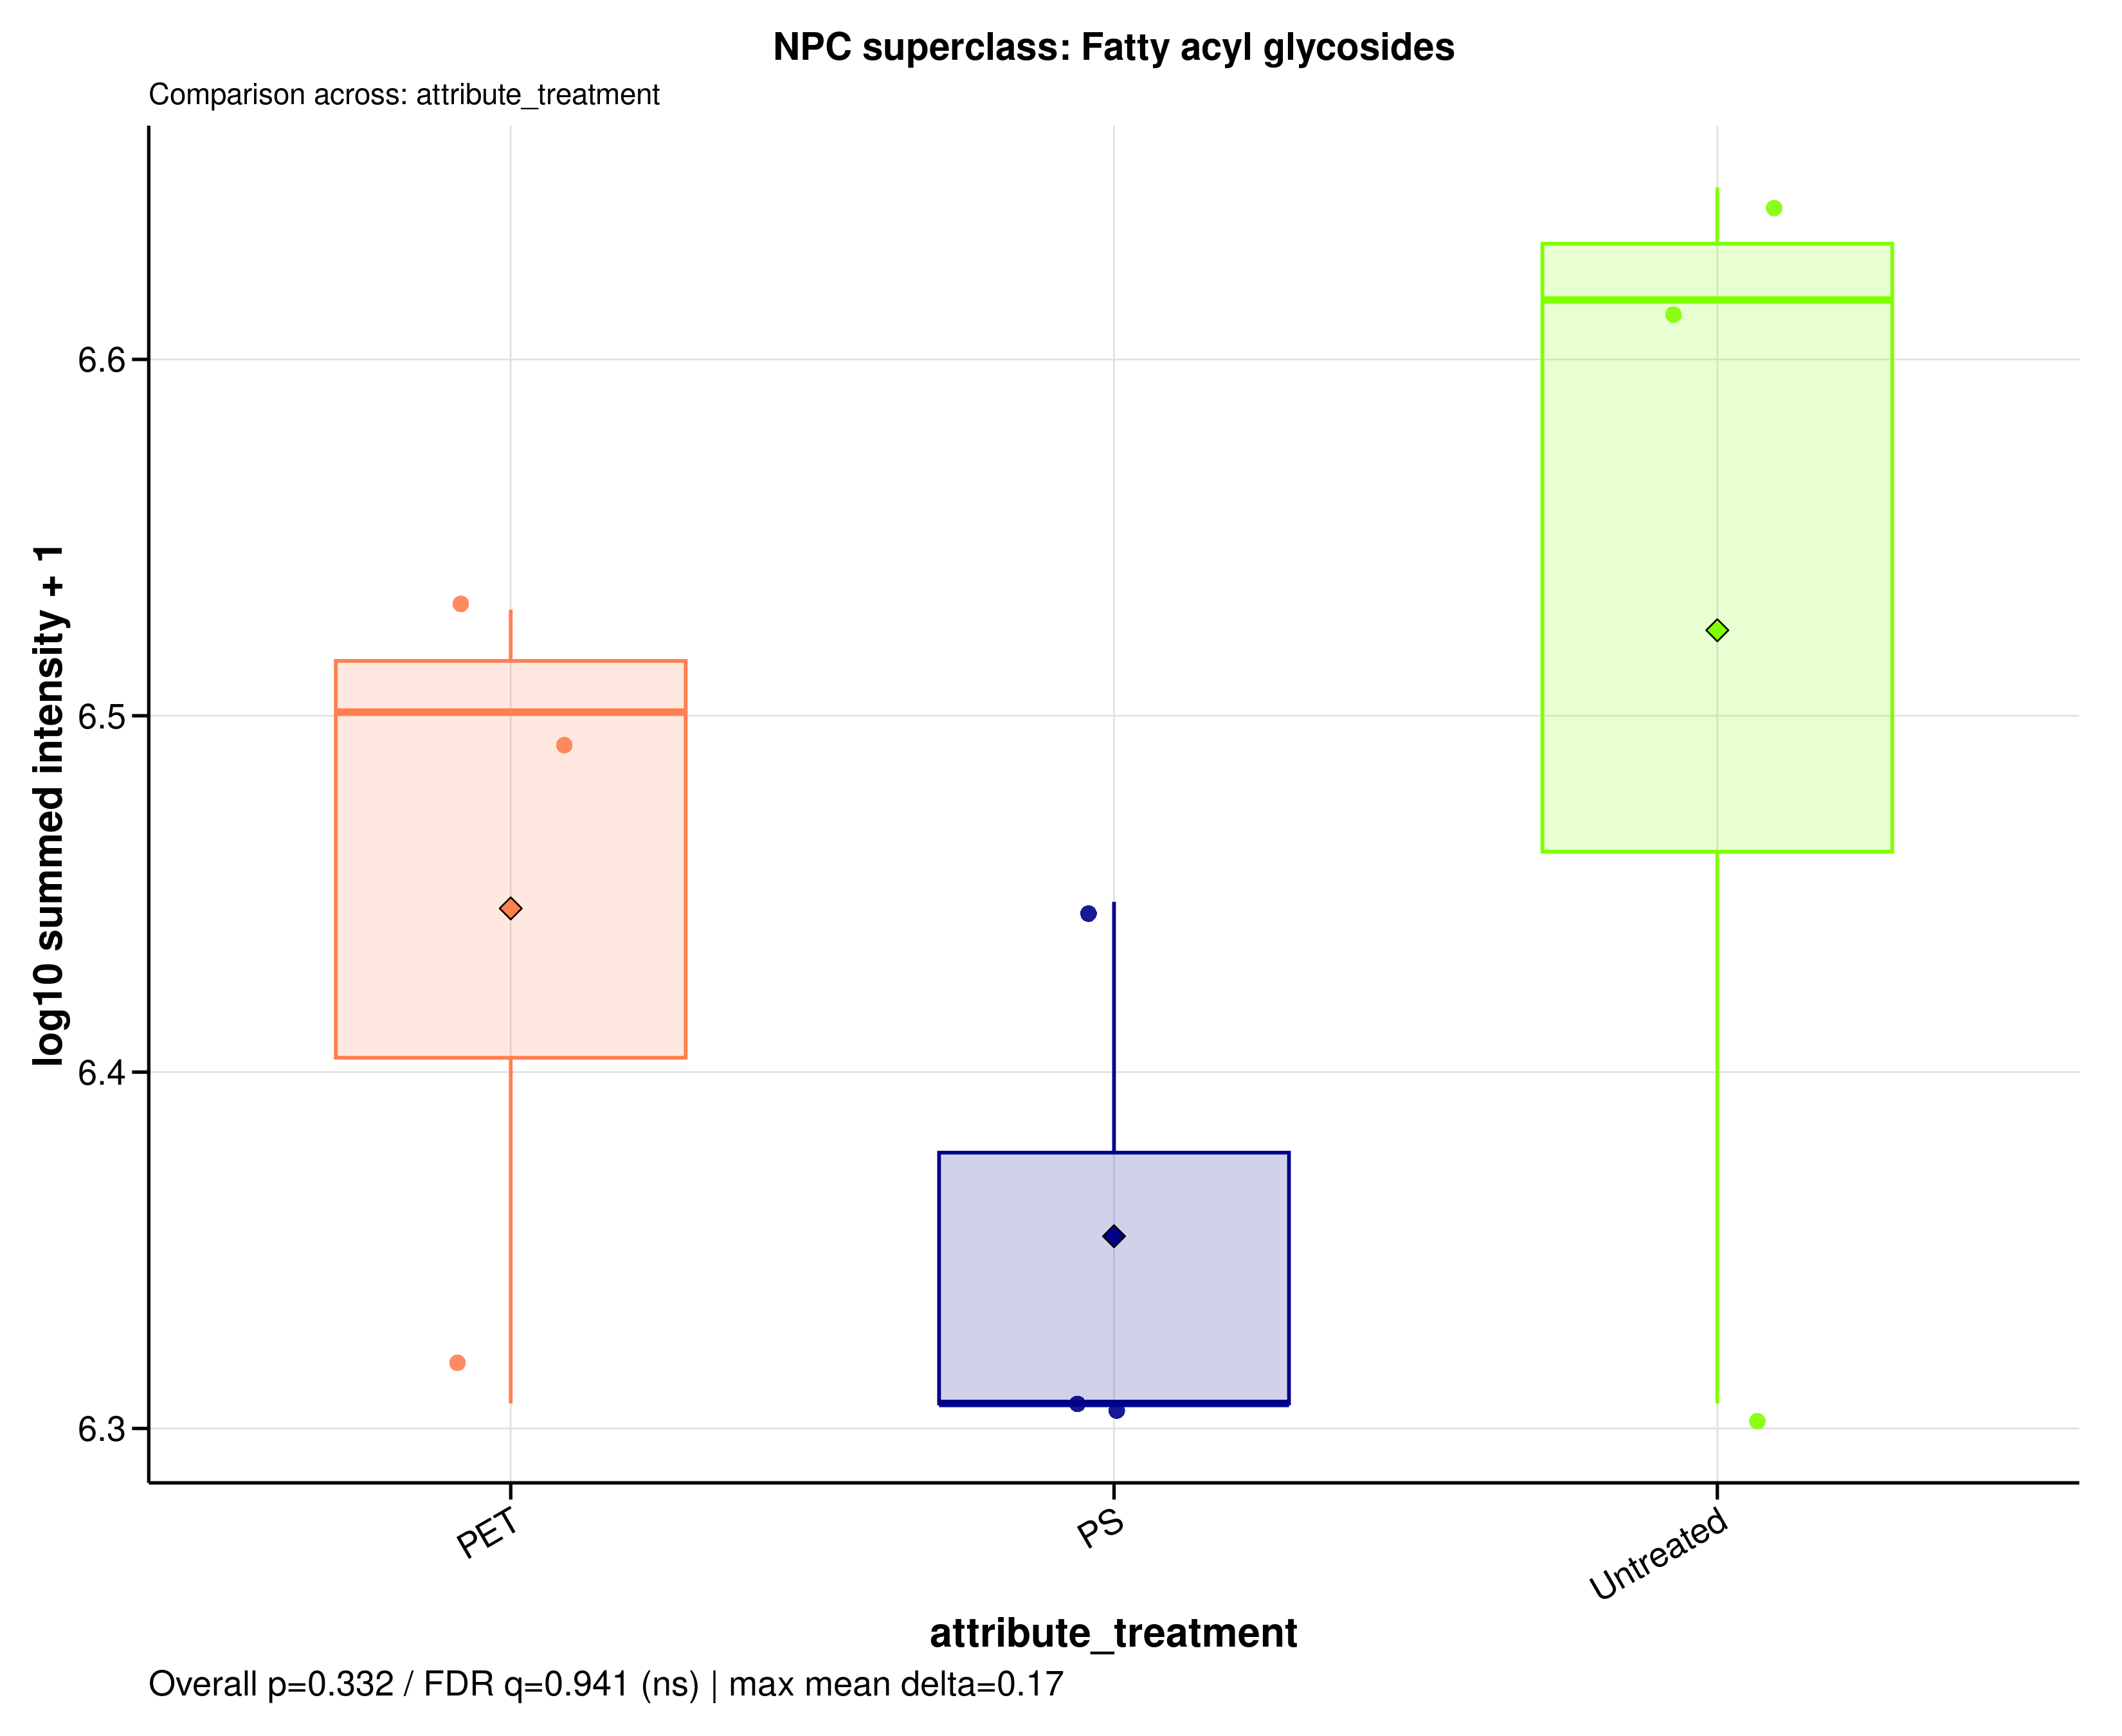

Values plotted in this chart, from the file beside it:
sample_id	group	data_source	npc_level	npc_term	npc_label	npc_plot_label	npc_pathway	npc_superclass	npc_class	n_features	summed_intensity	plot_intensity	npc_overall_test	npc_overall_p_value	npc_overall_q_value	npc_overall_significance	npc_max_mean_difference	npc_max_median_difference
MDM_160526_PET100	PET	raw	superclass	Fatty acyl glycosides	NPC superclass: Fatty acyl glycosides	Fatty acyl glycosides	Fatty acids	Fatty acyl glycosides	Fatty acyl glycosides of mono- and disac…	2	2027747	6.307	kruskal_wallis	0.3319	0.9408	ns	0.1701	0.3097
MDM_160526_PS100	PS	raw	superclass	Fatty acyl glycosides	NPC superclass: Fatty acyl glycosides	Fatty acyl glycosides	Fatty acids	Fatty acyl glycosides	Fatty acyl glycosides of mono- and disac…	2	2027747	6.307	kruskal_wallis	0.3319	0.9408	ns	0.1701	0.3097
MDM_160526_untreated	Untreated	raw	superclass	Fatty acyl glycosides	NPC superclass: Fatty acyl glycosides	Fatty acyl glycosides	Fatty acids	Fatty acyl glycosides	Fatty acyl glycosides of mono- and disac…	2	2027747	6.307	kruskal_wallis	0.3319	0.9408	ns	0.1701	0.3097
MDM_A_190626_PET100	PET	raw	superclass	Fatty acyl glycosides	NPC superclass: Fatty acyl glycosides	Fatty acyl glycosides	Fatty acids	Fatty acyl glycosides	Fatty acyl glycosides of mono- and disac…	2	3169813	6.501	kruskal_wallis	0.3319	0.9408	ns	0.1701	0.3097
MDM_A_190626_PS100	PS	raw	superclass	Fatty acyl glycosides	NPC superclass: Fatty acyl glycosides	Fatty acyl glycosides	Fatty acids	Fatty acyl glycosides	Fatty acyl glycosides of mono- and disac…	2	2027747	6.307	kruskal_wallis	0.3319	0.9408	ns	0.1701	0.3097
MDM_A_190626_untreated	Untreated	raw	superclass	Fatty acyl glycosides	NPC superclass: Fatty acyl glycosides	Fatty acyl glycosides	Fatty acids	Fatty acyl glycosides	Fatty acyl glycosides of mono- and disac…	2	4137009	6.617	kruskal_wallis	0.3319	0.9408	ns	0.1701	0.3097
MDM_B_190626_PET100	PET	raw	superclass	Fatty acyl glycosides	NPC superclass: Fatty acyl glycosides	Fatty acyl glycosides	Fatty acids	Fatty acyl glycosides	Fatty acyl glycosides of mono- and disac…	2	3386544	6.53	kruskal_wallis	0.3319	0.9408	ns	0.1701	0.3097
MDM_B_190626_PS100	PS	raw	superclass	Fatty acyl glycosides	NPC superclass: Fatty acyl glycosides	Fatty acyl glycosides	Fatty acids	Fatty acyl glycosides	Fatty acyl glycosides of mono- and disac…	2	2804058	6.448	kruskal_wallis	0.3319	0.9408	ns	0.1701	0.3097
MDM_B_190626_untreated	Untreated	raw	superclass	Fatty acyl glycosides	NPC superclass: Fatty acyl glycosides	Fatty acyl glycosides	Fatty acids	Fatty acyl glycosides	Fatty acyl glycosides of mono- and disac…	2	4449130	6.648	kruskal_wallis	0.3319	0.9408	ns	0.1701	0.3097
